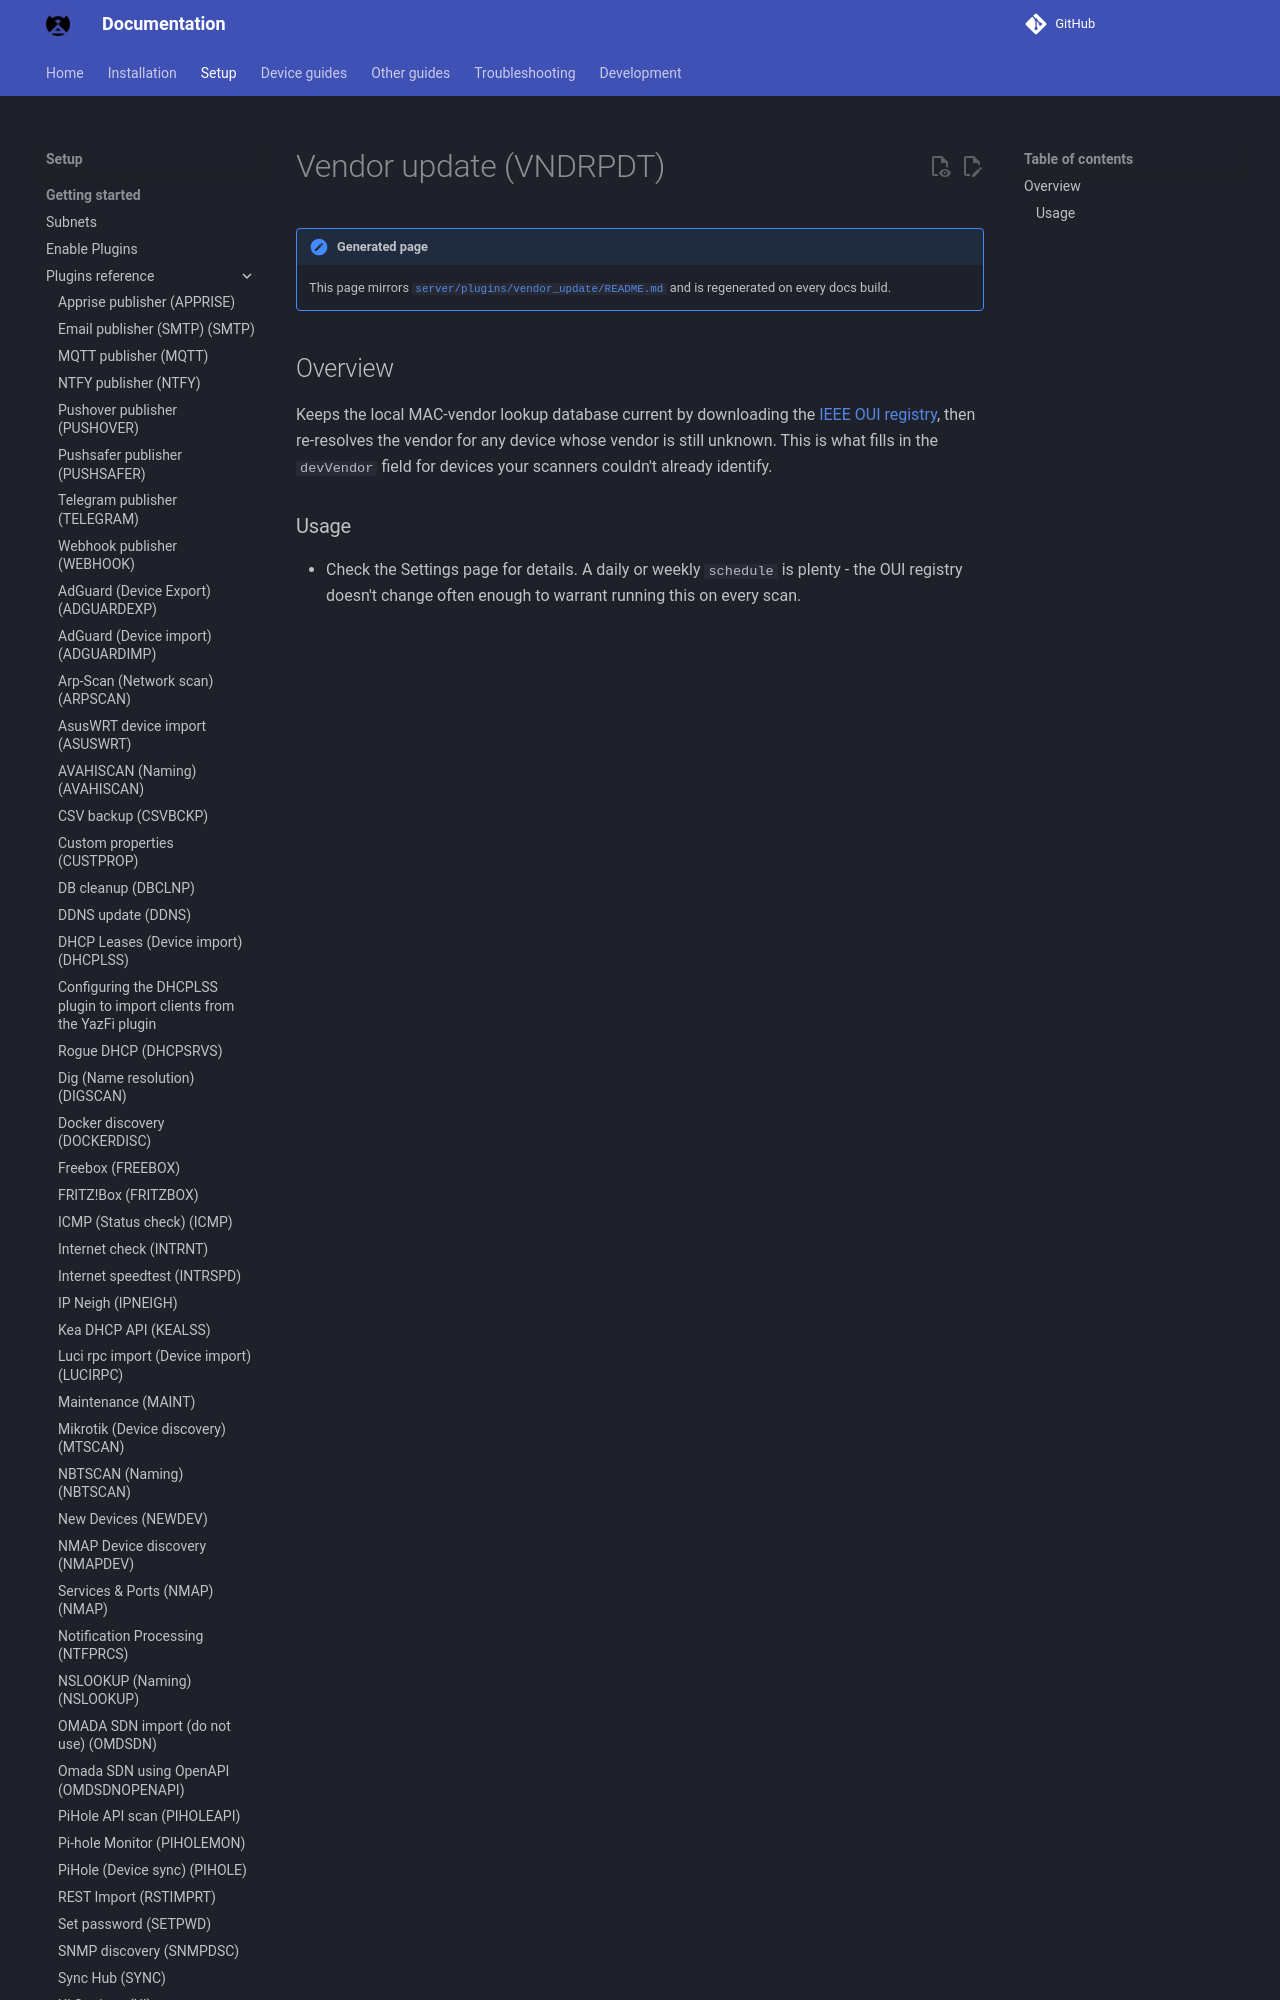

repository: bryanwills/NetAlertX · page: plugins/vendor_update/index.html · generator: mkdocs

## Overview

Keeps the local MAC-vendor lookup database current by downloading the [IEEE OUI registry](http://standards-oui.ieee.org/oui/oui.txt), then re-resolves the vendor for any device whose vendor is still unknown. This is what fills in the `devVendor` field for devices your scanners couldn't already identify.
